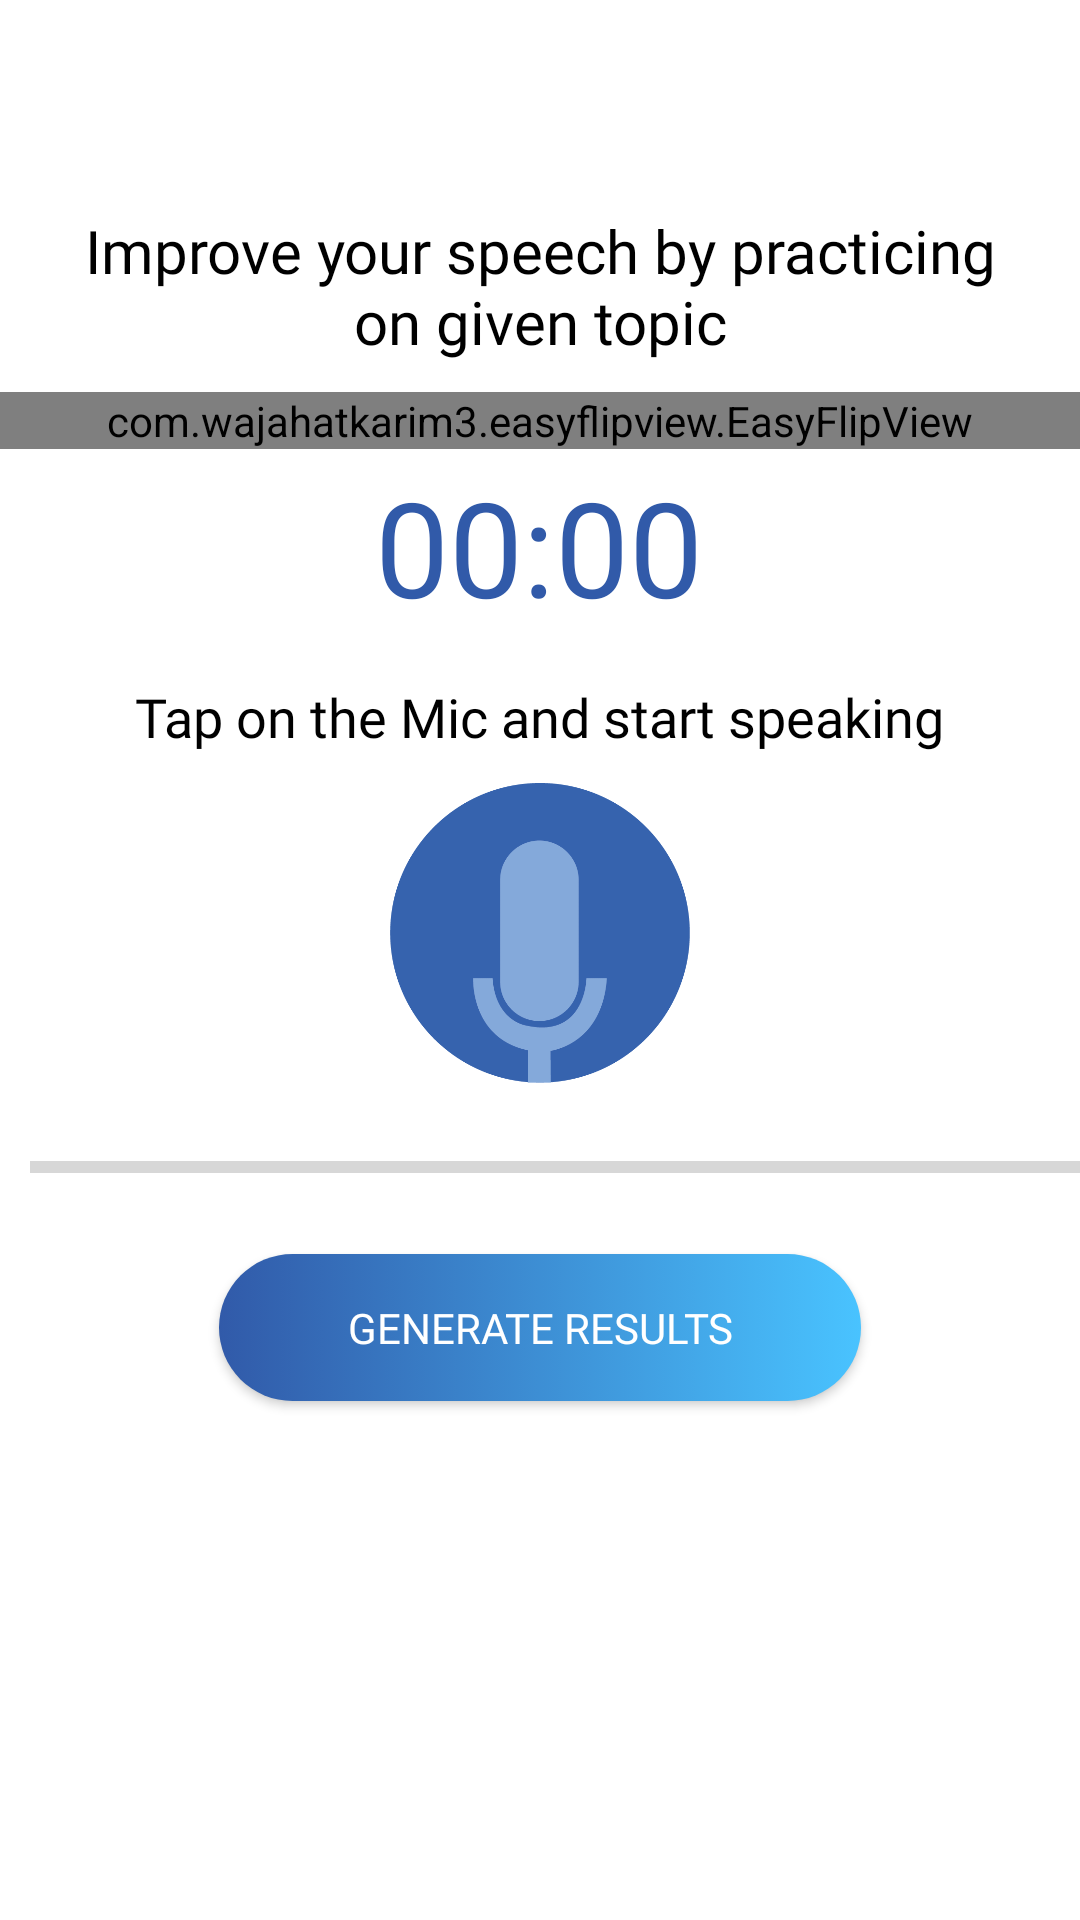

Produce the Android XML layout that renders to this screen, including the resource entries it uses.
<!-- AndroidManifest.xml: application theme Theme.SpeachtoText -->
<!-- res/layout/activity_exercise_flipcard.xml -->
<?xml version="1.0" encoding="utf-8"?>
<LinearLayout xmlns:android="http://schemas.android.com/apk/res/android"
    xmlns:app="http://schemas.android.com/apk/res-auto"
    xmlns:tools="http://schemas.android.com/tools"
    android:layout_width="match_parent"
    android:layout_height="match_parent"
    android:layout_gravity="center"
    android:orientation="vertical"
    tools:context=".textToSpeech.improvement_exercise.exercise_flipcard">



    <androidx.appcompat.widget.AppCompatButton
        android:id="@+id/back_btn"
        android:layout_width="40dp"
        android:layout_height="40dp"
        android:layout_marginTop="20dp"
        android:layout_marginLeft="10dp"
        android:paddingLeft="10dp"
        android:onClick="goback"
        android:background="@drawable/ic_back"/>

    <TextView
        android:id="@+id/forget"
        android:layout_width="wrap_content"
        android:layout_height="wrap_content"
        android:layout_gravity="center"
        android:layout_marginLeft="20dp"
        android:layout_marginTop="10dp"
        android:layout_marginRight="20dp"
        android:textColor="@color/black"
        android:fontFamily="@font/poppins_medium"
        android:text="Improve your speech by practicing on given topic"
        android:textAlignment="center"
        android:textSize="20dp" />

    <com.wajahatkarim3.easyflipview.EasyFlipView

        android:layout_width="match_parent"
        android:layout_height="wrap_content"
        android:layout_marginTop="10dp"
        app:flipOnTouch="true"
        app:flipEnabled="true"
        app:flipDuration="400"
        app:flipType="vertical"
        app:flipFrom="front"
        app:autoFlipBack="true"
        android:layout_gravity="center"
        app:autoFlipBackTime="20000"
        >

        
        <ImageView
            android:id="@+id/iv_back"
            android:layout_width="match_parent"
            android:layout_height="250dp"
            android:src="@drawable/flipcard_back"/>
        
        <ImageView
            android:id="@+id/iv_front"
            android:layout_width="match_parent"
            android:layout_height="250dp"
            android:src="@drawable/flipcard_front"/>
    </com.wajahatkarim3.easyflipview.EasyFlipView>

    <Chronometer
        android:id="@+id/record_timer"
        android:layout_width="183dp"
        android:layout_height="65dp"
        android:layout_gravity="center"
        android:fontFamily="@font/open_sans_light"
        android:gravity="center"
        android:textColor="#315aa9"
        android:textSize="44sp"
        app:layout_constraintBottom_toBottomOf="parent"
        app:layout_constraintEnd_toEndOf="parent"
        app:layout_constraintHorizontal_bias="0.578"
        app:layout_constraintStart_toStartOf="parent"
        app:layout_constraintTop_toTopOf="parent"
        app:layout_constraintVertical_bias="0.066" />

    <TextView
        android:id="@+id/record_filename"
        android:layout_width="347dp"
        android:layout_height="wrap_content"
        android:layout_gravity="center"
        android:layout_marginTop="12dp"
        android:fontFamily="@font/open_sans_semibold"
        android:gravity="center_horizontal"
        android:lineHeight="32dp"
        android:text="Tap on the Mic and start speaking"
        android:textAlignment="center"
        android:textColor="@color/black"
        android:textSize="18sp"
        app:layout_constraintEnd_toEndOf="parent"
        app:layout_constraintStart_toStartOf="parent"
        app:layout_constraintTop_toBottomOf="@+id/record_timer" />

    <ImageButton
        android:id="@+id/record_btn"
        android:layout_width= "100dp"
        android:layout_height="100dp"
        android:layout_marginTop="10dp"
        android:background="@color/white"
        android:scaleType="centerCrop"

        android:src="@drawable/microphone_btn"
        app:layout_constraintEnd_toEndOf="parent"
        app:layout_constraintHorizontal_bias="0.497"
        app:layout_constraintStart_toStartOf="parent"
        app:layout_constraintTop_toBottomOf="@+id/record_timer"
        android:layout_gravity="center_horizontal"/>
    <LinearLayout
        android:id="@+id/prgbar_layout"
        android:layout_width="422dp"
        android:layout_height="34dp"
        android:layout_marginTop="20dp"
        android:layout_marginBottom="3dp"
        android:orientation="vertical"
        app:layout_constraintBottom_toTopOf="@+id/speechtext"
        app:layout_constraintEnd_toEndOf="parent"
        app:layout_constraintStart_toStartOf="parent"
        app:layout_constraintTop_toBottomOf="@+id/record_btn">

        <ProgressBar
            android:id="@+id/progressBar1"
            style="?android:attr/progressBarStyleHorizontal"
            android:layout_width="match_parent"
            android:layout_height="wrap_content"
            android:layout_below="@+id/record_btn"
            android:layout_alignParentLeft="true"
            android:paddingLeft="10dp"
            android:paddingRight="10dp"
            tools:ignore="MissingConstraints"
            tools:layout_editor_absoluteX="-16dp"
            tools:layout_editor_absoluteY="433dp" />
    </LinearLayout>

    <Button
        android:id="@+id/btn_upload_to_server"
        android:layout_width="214dp"
        android:layout_height="49dp"
        android:layout_gravity="center"
        android:layout_marginBottom="90dp"
        android:background="@drawable/style"
        android:fontFamily="@font/poppins_medium"
        android:text="Generate Results"
        android:textColor="@color/white"
        app:backgroundTint="@null"
        app:layout_constraintTop_toBottomOf="@+id/speechtext" />


</LinearLayout>
<!-- resources referenced by this layout -->
<resources>
  <color name="black">#FF000000</color>
  <color name="white">#FFFFFFFF</color>
  <!-- drawable flipcard_back: png bitmap (drawable, 572967 bytes) -->
  <!-- drawable flipcard_front: png bitmap (drawable, 546592 bytes) -->
  <!-- drawable microphone_btn: png bitmap (drawable, 15147 bytes) -->
  <!-- drawable style (drawable) -->
  <?xml version="1.0" encoding="UTF-8"?>
  <selector xmlns:android="http://schemas.android.com/apk/res/android">
      <item>
          <shape>
              <corners  android:radius="50dp"/>
              <gradient
                  android:startColor="#49c3ff"
                  android:endColor="#315aa9"
                  android:angle="180"
                  />
  </shape>
      </item>
  </selector>
  <style name="Theme.SpeachtoText" parent="Theme.MaterialComponents.DayNight.NoActionBar">
          
          <item name="colorPrimary">@color/colorPrimary</item>
          <item name="colorPrimaryDark">@color/colorPrimaryDark</item>
          <item name="colorPrimaryVariant">@color/colorActionBar</item>
          <item name="colorOnPrimary">@color/white</item>
          
          <item name="colorSecondary">@color/teal_200</item>
          <item name="colorSecondaryVariant">@color/teal_700</item>
          <item name="colorOnSecondary">@color/black</item>
          
          <item name="android:statusBarColor">@color/colorActionBar</item>
          
      </style>
  <color name="colorPrimary">#3961ad </color>
  <color name="colorPrimaryDark">#3961ad </color>
  <color name="colorActionBar">#4b77bb </color>
  <color name="teal_200">#FF03DAC5</color>
  <color name="teal_700">#FF018786</color>
</resources>
